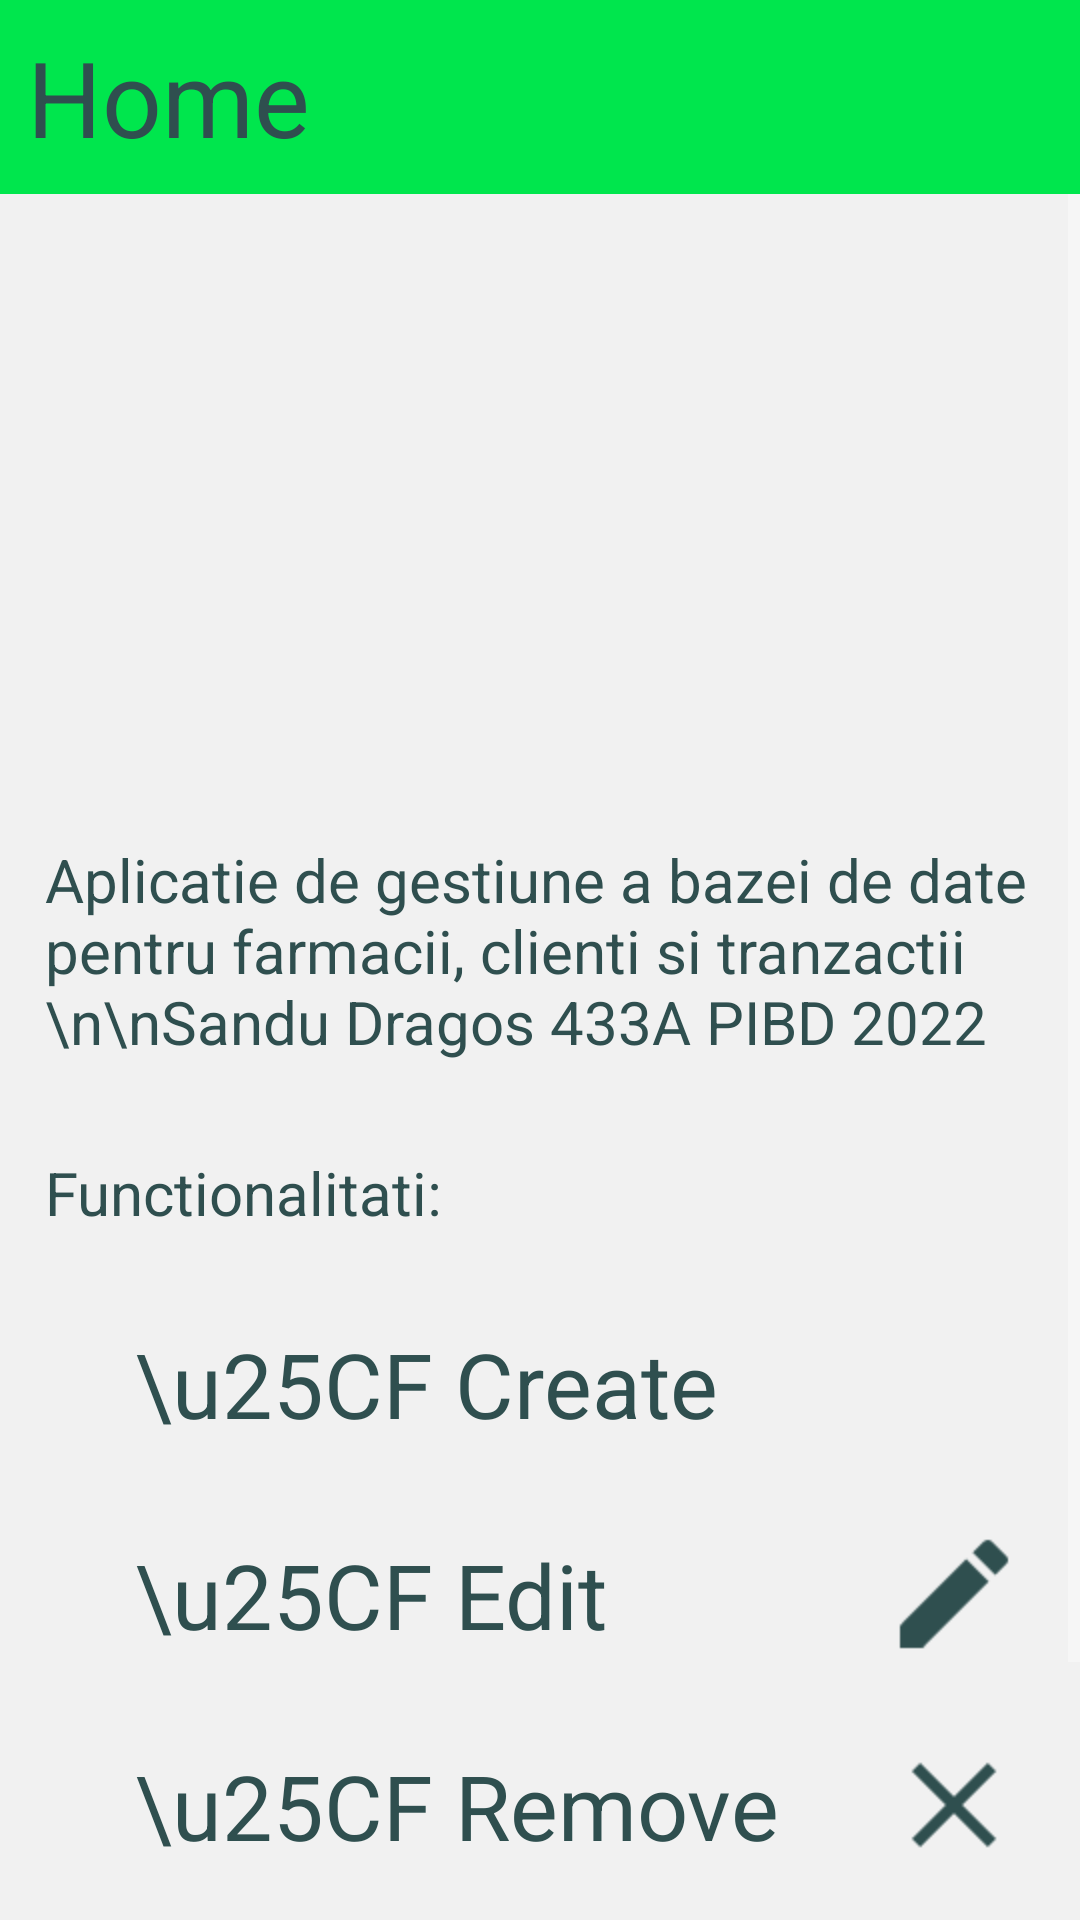

Android layout source for this screen:
<!-- AndroidManifest.xml: application theme Theme.Design.NoActionBar -->
<!-- res/layout/fragment_home.xml -->
<?xml version="1.0" encoding="utf-8"?>
<RelativeLayout xmlns:android="http://schemas.android.com/apk/res/android"
    xmlns:tools="http://schemas.android.com/tools"
    android:layout_width="match_parent"
    android:layout_height="match_parent"
    xmlns:app="http://schemas.android.com/apk/res-auto"
    tools:context=".fragments.Home"
    android:background="@color/primaryBackground">

    <RelativeLayout
        android:layout_height="wrap_content"
        android:layout_width="match_parent"
        android:layout_alignParentTop="true"
        android:background="@color/primaryColor"
        android:id="@+id/topLayoutHome"
        >

        <TextView
            android:id="@+id/farmacieHeroText"
            android:layout_width="wrap_content"
            android:layout_height="wrap_content"
            android:layout_alignParentStart="true"
            android:layout_centerVertical="true"
            android:padding="9dp"
            android:text="Home"
            android:textColor="@color/highlightColor"
            android:textSize="35dp" />

    </RelativeLayout>

    <ScrollView
        android:layout_width="match_parent"
        android:layout_height="wrap_content"
        android:layout_below="@id/topLayoutHome">

        <RelativeLayout
            android:layout_width="match_parent"
            android:layout_height="wrap_content">

            <ImageView
                android:id="@+id/heroHomeImg"
                android:layout_width="200dp"
                android:layout_height="200dp"
                android:layout_alignParentTop="true"
                android:background="@drawable/hero_home"
                android:layout_centerHorizontal="true"
                />

            <TextView
                android:id="@+id/heroHomeTxt"
                android:layout_width="match_parent"
                android:layout_height="wrap_content"
                android:layout_below="@id/heroHomeImg"
                android:padding="15dp"
                android:text="Aplicatie de gestiune a bazei de date pentru farmacii, clienti si tranzactii \n\nSandu Dragos 433A PIBD 2022"
                android:textColor="@color/highlightColor"
                android:textSize="20dp" />

            <TextView
                android:layout_width="match_parent"
                android:layout_height="wrap_content"
                android:text="Functionalitati:"
                android:textSize="20dp"
                android:textColor="@color/highlightColor"
                android:layout_below="@id/heroHomeTxt"
                android:id="@+id/funcLabelTxtHome"
                android:padding="15dp"
                />

            <LinearLayout
                android:layout_width="match_parent"
                android:layout_height="wrap_content"
                android:orientation="vertical"
                android:id="@+id/featuresHomeLayout"
                android:layout_below="@id/funcLabelTxtHome"
                >

                <RelativeLayout
                    android:layout_width="match_parent"
                    android:layout_height="wrap_content"
                    >

                    <TextView
                        android:layout_width="wrap_content"
                        android:layout_height="wrap_content"
                        android:layout_alignParentStart="true"
                        android:layout_marginStart="30dp"
                        android:padding="15dp"
                        android:text="\u25CF Create"
                        android:textColor="@color/highlightColor"
                        android:textSize="30dp" />

                    <ImageView
                        android:layout_width="wrap_content"
                        android:layout_height="wrap_content"
                        android:background="@drawable/add_button"
                        android:backgroundTint="@color/highlightColor"
                        android:scaleX="2"
                        android:scaleY="2"
                        android:layout_alignParentEnd="true"
                        android:layout_centerVertical="true"
                        android:layout_marginEnd="30dp"
                        />

                </RelativeLayout>

                <RelativeLayout
                    android:layout_width="match_parent"
                    android:layout_height="wrap_content"
                    >

                    <TextView
                        android:layout_width="wrap_content"
                        android:layout_height="wrap_content"
                        android:text="\u25CF Edit"
                        android:textColor="@color/highlightColor"
                        android:textSize="30dp"
                        android:layout_alignParentStart="true"
                        android:layout_marginStart="30dp"
                        android:padding="15dp"/>

                    <ImageView
                        android:layout_width="wrap_content"
                        android:layout_height="wrap_content"
                        android:layout_alignParentEnd="true"
                        android:layout_centerVertical="true"
                        android:layout_marginEnd="30dp"
                        android:background="@drawable/ic_baseline_edit_24"
                        android:backgroundTint="@color/highlightColor"
                        android:scaleX="2"
                        android:scaleY="2" />

                </RelativeLayout>

                <RelativeLayout
                    android:layout_width="match_parent"
                    android:layout_height="wrap_content"
                    >

                    <TextView
                        android:layout_width="wrap_content"
                        android:layout_height="wrap_content"
                        android:layout_alignParentStart="true"
                        android:layout_marginStart="30dp"
                        android:padding="15dp"
                        android:text="\u25CF Remove"
                        android:textColor="@color/highlightColor"
                        android:textSize="30dp" />

                    <ImageView
                        android:layout_width="wrap_content"
                        android:layout_height="wrap_content"
                        android:layout_alignParentEnd="true"
                        android:layout_centerVertical="true"
                        android:layout_marginEnd="30dp"
                        android:background="@drawable/remove_icon"
                        android:backgroundTint="@color/highlightColor"
                        android:scaleX="2"
                        android:scaleY="2" />

                </RelativeLayout>

            </LinearLayout>

            <TextView
                android:layout_width="match_parent"
                android:layout_height="wrap_content"
                android:layout_below="@id/featuresHomeLayout"
                android:padding="15dp"
                android:text="Utilizati bara din josul ecranului pentru navigare \u2193 \u2193 \u2193"
                android:textColor="@color/highlightColor"
                android:textSize="20dp" />

        </RelativeLayout>
    </ScrollView>
</RelativeLayout>
<!-- resources referenced by this layout -->
<resources>
  <color name="highlightColor">#2f4f4f</color>
  <color name="primaryBackground">#f1f1f1</color>
  <color name="primaryColor">#00e64d</color>
  <!-- drawable ic_baseline_edit_24 (drawable) -->
  <vector android:height="24dp" android:tint="#2F4F4F"
      android:viewportHeight="24" android:viewportWidth="24"
      android:width="24dp" xmlns:android="http://schemas.android.com/apk/res/android">
      <path android:fillColor="@android:color/white" android:pathData="M3,17.25V21h3.75L17.81,9.94l-3.75,-3.75L3,17.25zM20.71,7.04c0.39,-0.39 0.39,-1.02 0,-1.41l-2.34,-2.34c-0.39,-0.39 -1.02,-0.39 -1.41,0l-1.83,1.83 3.75,3.75 1.83,-1.83z"/>
  </vector>
  <!-- drawable remove_icon (drawable) -->
  <vector android:height="24dp" android:tint="#2F4F4F"
      android:viewportHeight="24" android:viewportWidth="24"
      android:width="24dp" xmlns:android="http://schemas.android.com/apk/res/android">
      <path android:fillColor="@android:color/white" android:pathData="M19,6.41L17.59,5 12,10.59 6.41,5 5,6.41 10.59,12 5,17.59 6.41,19 12,13.41 17.59,19 19,17.59 13.41,12z"/>
  </vector>
</resources>
